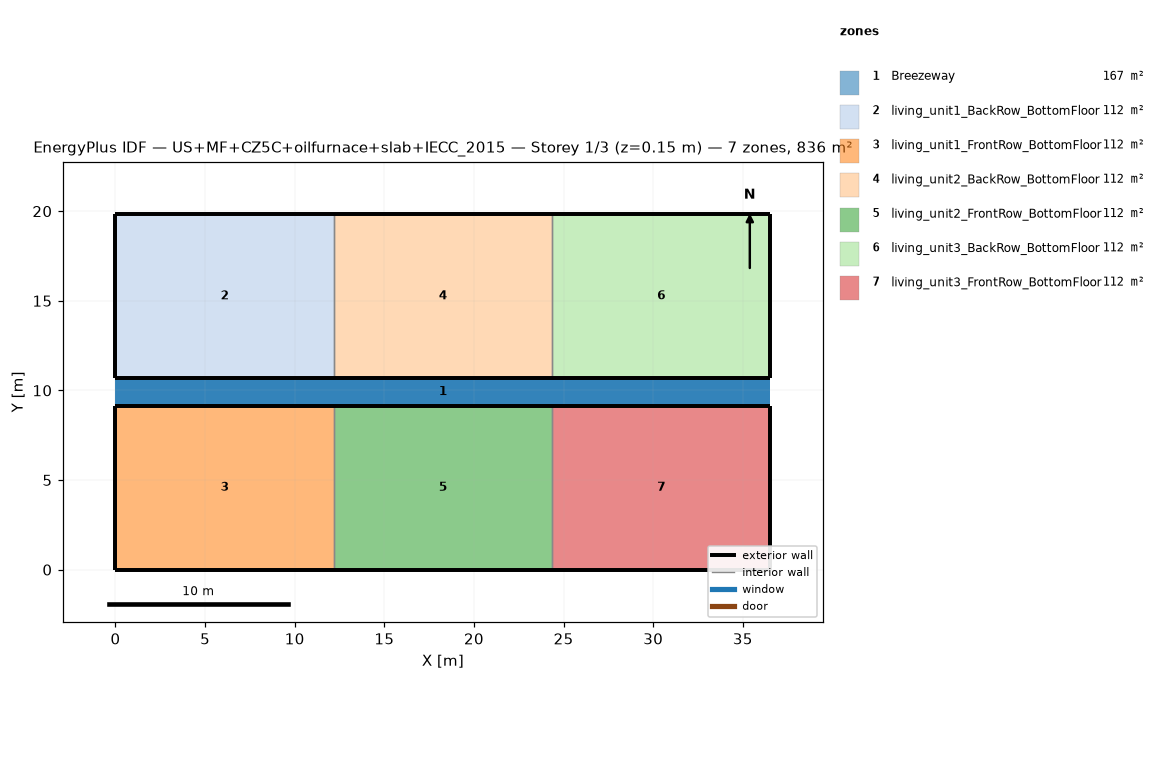
=== STOREY PLAN SPEC (per zone: floor XY polygon, exterior-wall plan segments, windows/doors) ===
zone 1: Breezeway  (167.0 m²)
  floor: (36.54, 9.16) (0.00, 9.16) (0.00, 10.68) (36.54, 10.68)
  floor: (36.54, 9.16) (0.00, 9.16) (0.00, 10.68) (36.54, 10.68)
  floor: (36.54, 9.16) (0.00, 9.16) (0.00, 10.68) (36.54, 10.68)
zone 2: living_unit1_BackRow_BottomFloor  (111.5 m²)
  floor: (12.18, 10.68) (0.00, 10.68) (0.00, 19.84) (12.18, 19.84)
  exterior wall: (0.00, 10.68) – (12.18, 10.68)  [12.2 m]
  exterior wall: (12.18, 19.84) – (0.00, 19.84)  [12.2 m]
  exterior wall: (0.00, 19.84) – (0.00, 10.68)  [9.2 m]
  interior walls: 1
zone 3: living_unit1_FrontRow_BottomFloor  (111.5 m²)
  floor: (12.18, 0.00) (0.00, 0.00) (0.00, 9.16) (12.18, 9.16)
  exterior wall: (0.00, 0.00) – (12.18, 0.00)  [12.2 m]
  exterior wall: (12.18, 9.16) – (0.00, 9.16)  [12.2 m]
  exterior wall: (0.00, 9.16) – (0.00, 0.00)  [9.2 m]
  interior walls: 1
zone 4: living_unit2_BackRow_BottomFloor  (111.5 m²)
  floor: (24.36, 10.68) (12.18, 10.68) (12.18, 19.84) (24.36, 19.84)
  exterior wall: (12.18, 10.68) – (24.36, 10.68)  [12.2 m]
  exterior wall: (24.36, 19.84) – (12.18, 19.84)  [12.2 m]
  interior walls: 2
zone 5: living_unit2_FrontRow_BottomFloor  (111.5 m²)
  floor: (24.36, 0.00) (12.18, 0.00) (12.18, 9.16) (24.36, 9.16)
  exterior wall: (12.18, 0.00) – (24.36, 0.00)  [12.2 m]
  exterior wall: (24.36, 9.16) – (12.18, 9.16)  [12.2 m]
  interior walls: 2
zone 6: living_unit3_BackRow_BottomFloor  (111.5 m²)
  floor: (36.54, 10.68) (24.36, 10.68) (24.36, 19.84) (36.54, 19.84)
  exterior wall: (24.36, 10.68) – (36.54, 10.68)  [12.2 m]
  exterior wall: (36.54, 10.68) – (36.54, 19.84)  [9.2 m]
  exterior wall: (36.54, 19.84) – (24.36, 19.84)  [12.2 m]
  interior walls: 1
zone 7: living_unit3_FrontRow_BottomFloor  (111.5 m²)
  floor: (36.54, 0.00) (24.36, 0.00) (24.36, 9.16) (36.54, 9.16)
  exterior wall: (24.36, 0.00) – (36.54, 0.00)  [12.2 m]
  exterior wall: (36.54, 0.00) – (36.54, 9.16)  [9.2 m]
  exterior wall: (36.54, 9.16) – (24.36, 9.16)  [12.2 m]
  interior walls: 1

=== DERIVED (storey summary) ===
Building: US+MF+CZ5C+oilfurnace+slab+IECC_2015
Storey: 1 of 3  (floor level z = 0.15 m)
Storey gross floor area: 836.2 m²
Zones on this storey: 7
  - Breezeway: floor 167.0 m²
  - living_unit1_BackRow_BottomFloor: floor 111.5 m²; exterior wall 33.5 m (86.9 m²); WWR 0.0%
  - living_unit1_FrontRow_BottomFloor: floor 111.5 m²; exterior wall 33.5 m (86.9 m²); WWR 0.0%
  - living_unit2_BackRow_BottomFloor: floor 111.5 m²; exterior wall 24.4 m (63.1 m²); WWR 0.0%
  - living_unit2_FrontRow_BottomFloor: floor 111.5 m²; exterior wall 24.4 m (63.1 m²); WWR 0.0%
  - living_unit3_BackRow_BottomFloor: floor 111.5 m²; exterior wall 33.5 m (86.9 m²); WWR 0.0%
  - living_unit3_FrontRow_BottomFloor: floor 111.5 m²; exterior wall 33.5 m (86.9 m²); WWR 0.0%
Zone adjacency (shared interzone walls):
  - living_unit1_BackRow_BottomFloor ↔ living_unit2_BackRow_BottomFloor
  - living_unit1_FrontRow_BottomFloor ↔ living_unit2_FrontRow_BottomFloor
  - living_unit2_BackRow_BottomFloor ↔ living_unit3_BackRow_BottomFloor
  - living_unit2_FrontRow_BottomFloor ↔ living_unit3_FrontRow_BottomFloor